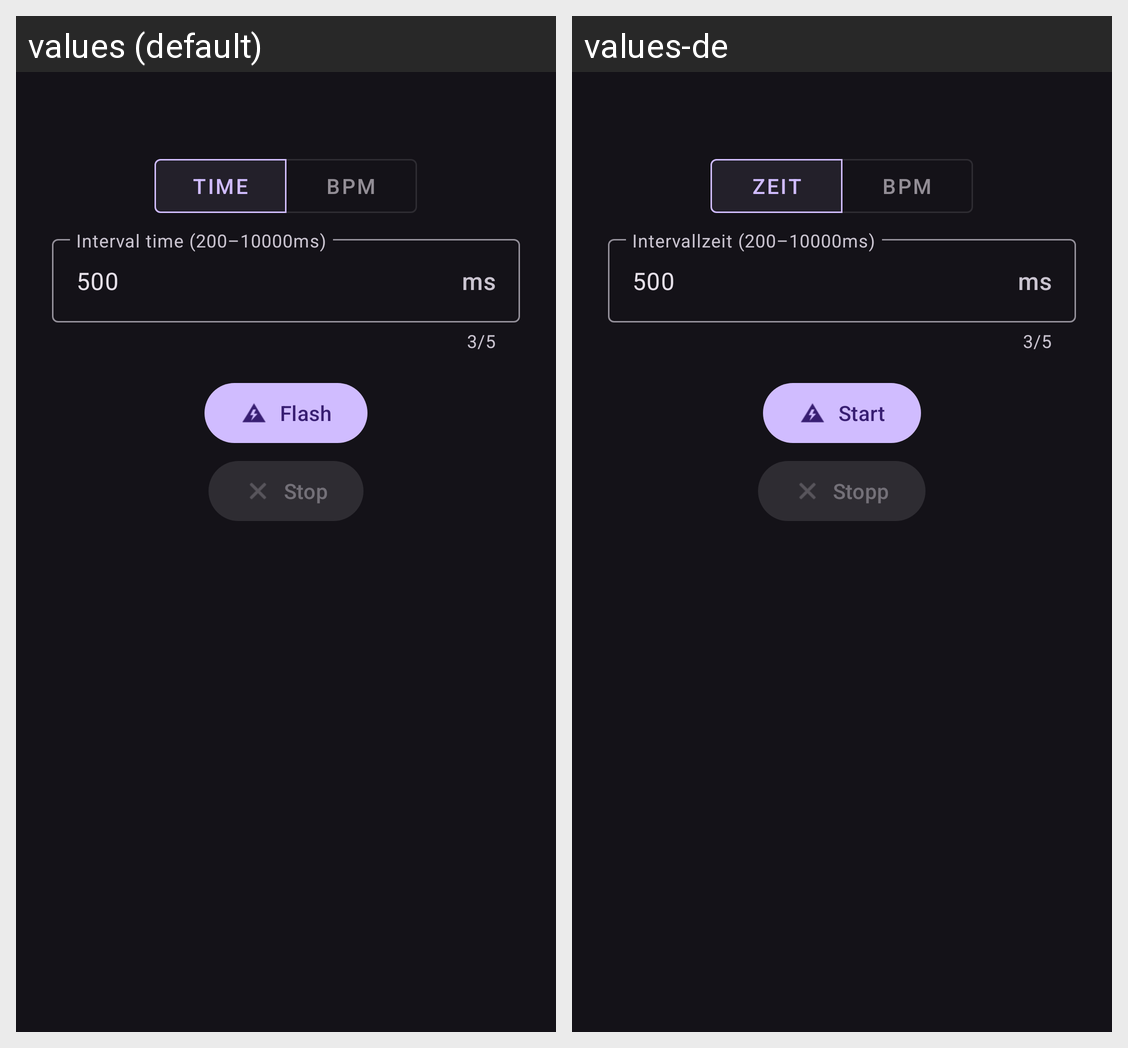

Locale-by-locale string values for the Android screen shown in this grid:
Android screen res/layout/dialog_interval.xml rendered under 2 locales, left to right: values (default), values-de. Device: Nexus 5 (rendered at 1080×1920; each locale shown at half size, 540×960, under a caption strip naming it); theme AppTheme.
Strings drawn on this screen, with the default value and each locale's value (text and hints the layout hard-codes, and strings that could not be matched under every locale, appear in the picture but are not listed):

dialog_interval_group_button1
  values: Time
  values-de: Zeit

dialog_interval_group_button2
  values: BPM
  values-de: BPM

dialog_interval_input_hint1
  values: Interval time (200–10000ms)
  values-de: Intervallzeit (200–10000ms)

dialog_interval_button1
  values: Flash
  values-de: Start

dialog_interval_button2
  values: Stop
  values-de: Stopp
